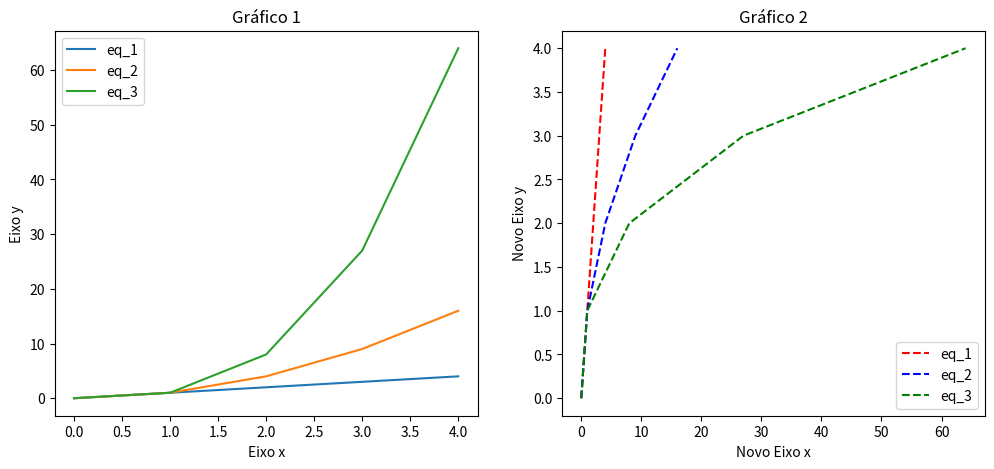

Write the Python code that produced this figure.
import numpy as np
from matplotlib import pyplot as plt

x = range(5)
x = np.array(x) # temos que converter para um array numpy, senão o plot não consegue fazer operações.

fig, ax = plt.subplots(1, 2, figsize=(12, 5)) # Cria figura com subplots: 1 linha, 2 colunas e eixos

print("Tipo de ax = ", type(ax))
print("Conteúdo de ax[0] = ", ax[0])
print("Conteúdo de ax[1] = ", ax[1])

ax[0].plot(x, x, label='eq_1') # cria gráfico sobre eixo 0
ax[0].plot(x, x**2, label='eq_2') # cria gráfico sobre eixo 0
ax[0].plot(x, x**3, label='eq_3') # cria gráfico sobre eixo 0
ax[0].set_xlabel('Eixo x')
ax[0].set_ylabel('Eixo y')
ax[0].set_title("Gráfico 1")
ax[0].legend()

ax[1].plot(x, x, 'r--', label='eq_1') # cria gráfico sobre eixo 1
ax[1].plot(x**2, x, 'b--', label='eq_2') # cria gráfico sobre eixo 1
ax[1].plot(x**3, x, 'g--', label='eq_3') # cria gráfico sobre eixo 1
ax[1].set_xlabel('Novo Eixo x')
ax[1].set_ylabel('Novo Eixo y')
ax[1].set_title("Gráfico 2")
ax[1].legend()
